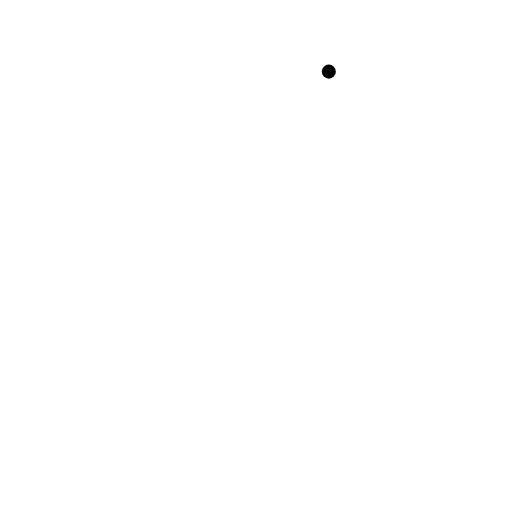
t = 0.00 s
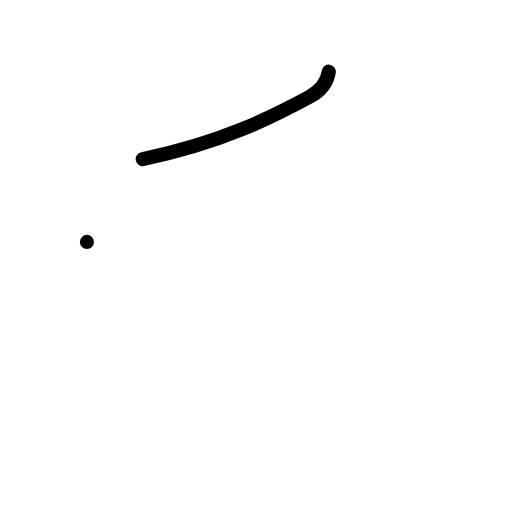
t = 1.00 s
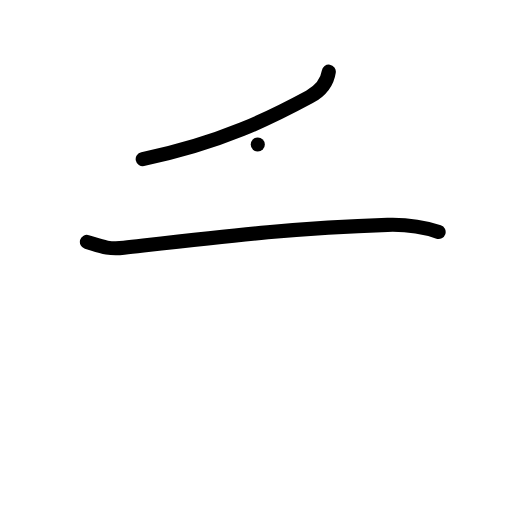
t = 2.00 s
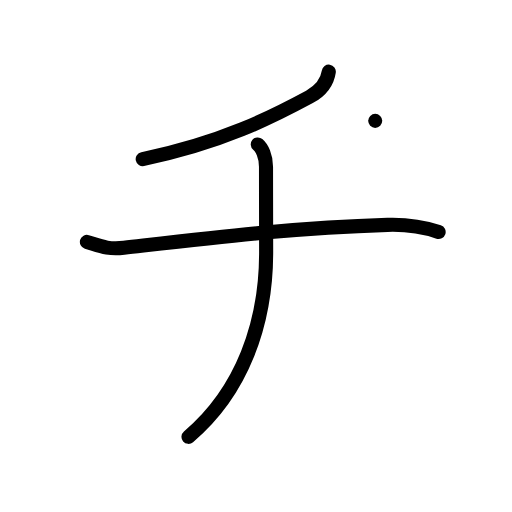
t = 3.00 s
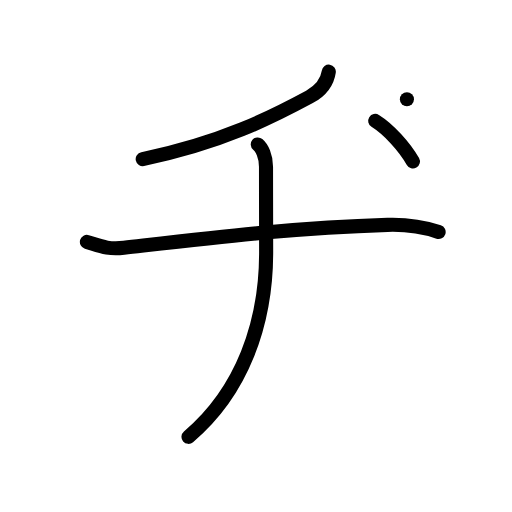
t = 4.00 s
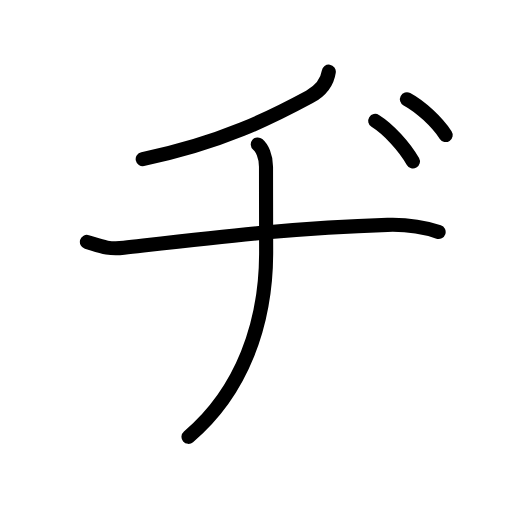
t = 5.00 s

The animated SVG that drew these frames (rendered in a browser with its animation timeline set to each time). Animation: 14 SMIL elements (animate=14); one cycle of 5.00 s.

<?xml version="1.0" encoding="UTF-8"?>
<!--
AniKanjiVG is licensed by CC-BY-SA Paul C. Sommerhoff (https://bitbucket.org/sommerhoff/anikanjivg).
AniKanjiVG uses KanjiVG which is licensed by CC-BY-SA Ulrich Apel (http://kanjivg.tagaini.net).
See also http://creativecommons.org/licenses/by-sa/3.0/
-->
<svg xmlns:kvg='http://kanjivg.tagaini.net' xmlns='http://www.w3.org/2000/svg' width='109' height='109' viewBox='0 0 109 109' style='fill:none;stroke:#000000;stroke-width:3;stroke-linecap:round;stroke-linejoin:round;' id="kvg:kanji_030c2"><g id="kvg:030c2"><path id="kvg:030c2-s1" d="M70,15.25c-0.38,2.62-2.26,4.37-4.12,5.38c-7.88,4.25-18.62,9.75-35.5,13.25"><animate attributeName="d" begin="0.0s" dur="0.5s" from="M70,15.25C70,15.25,70,15.25,70,15.25" to="M70,15.25c-0.38,2.62-2.26,4.37-4.12,5.38" />
<animate attributeName="d" begin="0.5s" dur="0.5s" from="M70,15.25c-0.38,2.62-2.26,4.37-4.12,5.38c0,0,0,0,0,0,0" to="M70,15.25c-0.38,2.62-2.26,4.37-4.12,5.38c-7.88,4.25-18.62,9.75-35.5,13.25" />
</path>
<path id="kvg:030c2-s2" d="M18.5,51.5c2.88,0.88,4.39,1.65,7.88,1.25c22-2.5,36.38-4.25,56.12-4.88c4.88-0.15,7.88,0.51,10.88,1.51"><animate attributeName="d" begin="1.0s" dur="0.3333333333333333s" from="M18.5,51.5C18.5,51.5,18.5,51.5,18.5,51.5" to="M18.5,51.5c2.88,0.88,4.39,1.65,7.88,1.25" />
<animate attributeName="d" begin="1.3333333333333333s" dur="0.3333333333333333s" from="M18.5,51.5c2.88,0.88,4.39,1.65,7.88,1.25c0,0,0,0,0,0,0" to="M18.5,51.5c2.88,0.88,4.39,1.65,7.88,1.25c22-2.5,36.38-4.25,56.12-4.88" />
<animate attributeName="d" begin="1.6666666666666665s" dur="0.3333333333333333s" from="M18.5,51.5c2.88,0.88,4.39,1.65,7.88,1.25c22-2.5,36.38-4.25,56.12-4.88c0,0,0,0,0,0,0" to="M18.5,51.5c2.88,0.88,4.39,1.65,7.88,1.25c22-2.5,36.38-4.25,56.12-4.88c4.88-0.15,7.88,0.51,10.88,1.51" />
<animate attributeName="d" begin="0s" dur="1.0s" from="M-100,-100" to="M-100,-100" />
</path>
<path id="kvg:030c2-s3" d="M54.88,30.75c0.88,0.75,1.75,2.49,1.75,4.75c0,6.03,0.03,11.25,0.03,18.27c0,14.98-5.03,29.48-16.53,39.23"><animate attributeName="d" begin="2.0s" dur="0.3333333333333333s" from="M54.88,30.75C54.88,30.75,54.88,30.75,54.88,30.75" to="M54.88,30.75c0.88,0.75,1.75,2.49,1.75,4.75" />
<animate attributeName="d" begin="2.3333333333333335s" dur="0.3333333333333333s" from="M54.88,30.75c0.88,0.75,1.75,2.49,1.75,4.75c0,0,0,0,0,0,0" to="M54.88,30.75c0.88,0.75,1.75,2.49,1.75,4.75c0,6.03,0.03,11.25,0.03,18.27" />
<animate attributeName="d" begin="2.6666666666666665s" dur="0.3333333333333333s" from="M54.88,30.75c0.88,0.75,1.75,2.49,1.75,4.75c0,6.03,0.03,11.25,0.03,18.27c0,0,0,0,0,0,0" to="M54.88,30.75c0.88,0.75,1.75,2.49,1.75,4.75c0,6.03,0.03,11.25,0.03,18.27c0,14.98-5.03,29.48-16.53,39.23" />
<animate attributeName="d" begin="0s" dur="2.0s" from="M-100,-100" to="M-100,-100" />
</path>
<path id="kvg:030c2-s4" d="M79.88,25.73c2.85,1.78,6.21,5.47,8.03,8.65"><animate attributeName="d" begin="3.0s" dur="1.0s" from="M79.88,25.73C79.88,25.73,79.88,25.73,79.88,25.73" to="M79.88,25.73c2.85,1.78,6.21,5.47,8.03,8.65" />
<animate attributeName="d" begin="0s" dur="3.0s" from="M-100,-100" to="M-100,-100" />
</path>
<path id="kvg:030c2-s5" d="M86.63,21.12c2.93,1.57,6.39,4.83,8.25,7.63"><animate attributeName="d" begin="4.0s" dur="1.0s" from="M86.63,21.12C86.63,21.12,86.63,21.12,86.63,21.12" to="M86.63,21.12c2.93,1.57,6.39,4.83,8.25,7.63" />
<animate attributeName="d" begin="0s" dur="4.0s" from="M-100,-100" to="M-100,-100" />
</path>
</g>
</svg>
